Run: headless pygame with SDL's dummy video driver; simulated clock (each Clock.tick advances the game by its frame time, no real sleeping); random seed 0; keys injected as events and as key.get_pressed() state; mouse plan: one left click at the window centre at the start of phase 2, then a move to the lower-right quarter at the start of phase 3.
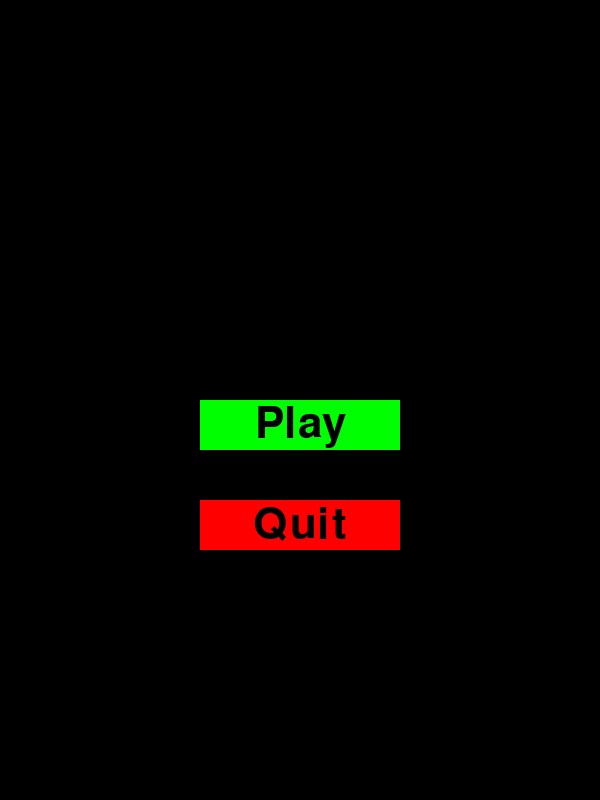
Frame 1 of 4 · flips 1–60 · no input
Frame 2 of 4 · flips 61–180 · clicked the window centre · tapped SPACE, RETURN · held RIGHT (→), D · screen unchanged from frame 1, image omitted
Frame 3 of 4 · flips 181–300 · moved the mouse to the lower-right quarter · held DOWN (↓), S · screen unchanged from frame 2, image omitted
Frame 4 of 4 · flips 301–420 · held LEFT (←), A, UP (↑), W · screen unchanged from frame 3, image omitted

The pygame program that drew these frames:

import pygame
import sys
import random

pygame.init()

SCREEN_WIDTH = 600
SCREEN_HEIGHT = 800

BLACK = (0, 0, 0)
RED = (255, 0, 0)
GREEN = (0, 255, 0)
WHITE = (255, 255, 255)

player_width = 30
player_height = 50
player_x = (SCREEN_WIDTH - player_width) // 2
player_y = SCREEN_HEIGHT - player_height - 20

player_car = pygame.Rect(player_x, player_y, player_width, player_height)

track_rectangles = [
    pygame.Rect(100, 100, 20, 50),
    pygame.Rect(100, 200, 20, 50),
    pygame.Rect(100, 300, 20, 50),
    pygame.Rect(100, 400, 20, 50),
    pygame.Rect(100, 500, 20, 50),
    pygame.Rect(100, 600, 20, 50),
    pygame.Rect(100, 700, 20, 50),
    pygame.Rect(100, 800, 20, 50),
    pygame.Rect(100, 900, 20, 50),
    pygame.Rect(100, 1000, 20, 50),
    pygame.Rect(500, 100, 20, 50),
    pygame.Rect(500, 200, 20, 50),
    pygame.Rect(500, 300, 20, 50),
    pygame.Rect(500, 400, 20, 50),
    pygame.Rect(500, 500, 20, 50),
    pygame.Rect(500, 600, 20, 50),
    pygame.Rect(500, 700, 20, 50),
    pygame.Rect(500, 800, 20, 50),
    pygame.Rect(500, 900, 20, 50),
    pygame.Rect(500, 1000, 20, 50),
]

opponents = []
score = 0
score_delay = 10
score_counter = 0
score_font = pygame.font.Font(None, 36)

game_active = False
opponent_timer = 2000  # Slight delay
current_time = pygame.time.get_ticks()

def generate_opponents():
    x_positions = [200, 250, 300, 350, 400]
    for _ in range(6):
        x = random.choice(x_positions)
        y = random.randint(-300, -50)
        width = random.randint(20, 50)
        height = random.randint(40, 80)
        speed = random.randint(3, 8)

        opponent = pygame.Rect(x, y, width, height)
        opponents.append({"rect": opponent, "speed": speed})

generate_opponents()

screen = pygame.display.set_mode((SCREEN_WIDTH, SCREEN_HEIGHT))
pygame.display.set_caption("A Simple Racing Game")

def main():
    global game_active, current_time
    clock = pygame.time.Clock()

    while True:
        for event in pygame.event.get():
            if event.type == pygame.QUIT:
                pygame.quit()
                sys.exit()

        if game_active:
            update()
            render()
        else:
            main_menu()

        pygame.display.flip()
        clock.tick(60)

def update():
    global game_active, current_time
    handle_input()
    move_player()

    if pygame.time.get_ticks() - current_time >= opponent_timer:
        move_opponents()
        check_collision()
        scoring_system()

def Game_Over():
    screen.fill(BLACK)
    game_over_font = pygame.font.Font(None, 64)
    game_over_text = game_over_font.render("Game Over", True, WHITE)
    screen.blit(game_over_text, (SCREEN_WIDTH // 2 - game_over_text.get_width() // 2, SCREEN_HEIGHT // 2 - game_over_text.get_height() // 2))

    pygame.display.flip()
    pygame.time.wait(2000)  # Wait for 2 seconds before exiting the game
    pygame.quit()
    sys.exit()

def render():
    screen.fill(BLACK)
    pygame.draw.rect(screen, RED, player_car)

    for rectangle in track_rectangles:
        rectangle.y -= 5

        if rectangle.y + rectangle.height < 0:
            rectangle.y = SCREEN_HEIGHT

        pygame.draw.rect(screen, GREEN, rectangle)

    for opponent in opponents:
        pygame.draw.rect(screen, WHITE, opponent["rect"])

    score_text = score_font.render(f"Score: {score}", True, WHITE)
    screen.blit(score_text, (10, 10))

def handle_input():
    keys = pygame.key.get_pressed()

    if keys[pygame.K_LEFT]:
        player_car.x -= 5
    if keys[pygame.K_RIGHT]:
        player_car.x += 5
    if keys[pygame.K_UP]:
        player_car.y -= 5
    if keys[pygame.K_DOWN]:
        player_car.y += 5

def move_player():
    player_car.x = max(0, min(player_car.x, SCREEN_WIDTH - player_car.width))
    player_car.y = max(0, min(player_car.y, SCREEN_HEIGHT - player_car.height))

def move_opponents():
    for opponent in opponents:
        opponent["rect"].y += opponent["speed"]

        if opponent["rect"].y > SCREEN_HEIGHT:
            opponent["rect"].y = random.randint(-300, -50)
            opponent["rect"].x = random.choice([200, 250, 300, 350, 400])
            opponent["rect"].width = random.randint(20, 50)
            opponent["rect"].height = random.randint(40, 80)
            opponent["speed"] = random.randint(3, 8)

def check_collision():
    global score, game_active

    for rectangle in track_rectangles:
        if player_car.colliderect(rectangle):
            player_car.x = player_x
            player_car.y = player_y
            score = 0
            game_active = False  # End the game on collision
            show_game_over_screen()

    for opponent in opponents:
        if player_car.colliderect(opponent["rect"]):
            player_car.x = player_x
            player_car.y = player_y
            score = 0
            game_active = False  # End the game on collision
            show_game_over_screen()

def scoring_system():
    global score, score_counter

    if score_counter % score_delay == 0:
        score += 1
    score_counter += 1
    if score_counter >= score_delay:
        score_counter = 0

def main_menu():
    global game_active, current_time
    screen.fill(BLACK)
    play_font = pygame.font.Font(None, 64)

    play_button = pygame.Rect(200, 400, 200, 50)
    pygame.draw.rect(screen, GREEN, play_button)
    play_text = play_font.render("Play", True, BLACK)
    screen.blit(play_text, (play_button.x + play_button.width // 2 - play_text.get_width() // 2, play_button.y + play_button.height // 2 - play_text.get_height() // 2))

    quit_button = pygame.Rect(200, 500, 200, 50)
    pygame.draw.rect(screen, RED, quit_button)
    quit_text = play_font.render("Quit", True, BLACK)
    screen.blit(quit_text, (quit_button.x + quit_button.width // 2 - quit_text.get_width() // 2, quit_button.y + quit_button.height // 2 - quit_text.get_height() // 2))

    for event in pygame.event.get():
        if event.type == pygame.QUIT:
            pygame.quit()
            sys.exit()
        elif event.type == pygame.MOUSEBUTTONDOWN:
            mouse_pos = pygame.mouse.get_pos()
            if play_button.collidepoint(mouse_pos):
                game_active = True
                current_time = pygame.time.get_ticks()  # Start the timer
            elif quit_button.collidepoint(mouse_pos):
                pygame.quit()
                sys.exit()

    pygame.display.flip()

import pygame
import sys
import random

pygame.init()

def show_game_over_screen():
    clock = pygame.time.Clock()
    game_over = True

    while game_over:
        for event in pygame.event.get():
            if event.type == pygame.QUIT:
                pygame.quit()
                sys.exit()
            elif event.type == pygame.MOUSEBUTTONDOWN:
                mouse_pos = pygame.mouse.get_pos()
                if try_again_button.collidepoint(mouse_pos):
                    reset_game()

        screen.fill(BLACK)
        game_over_font = pygame.font.Font(None, 64)
        game_over_text = game_over_font.render("Game Over", True, WHITE)
        screen.blit(game_over_text, (SCREEN_WIDTH // 2 - game_over_text.get_width() // 2, SCREEN_HEIGHT // 2 - game_over_text.get_height() // 2))

        score_text = score_font.render(f"Your Score: {score}", True, WHITE)
        screen.blit(score_text, (SCREEN_WIDTH // 2 - score_text.get_width() // 2, SCREEN_HEIGHT // 2 + game_over_text.get_height()))

        # Try Again Button
        try_again_button = pygame.Rect(200, 600, 200, 50)
        pygame.draw.rect(screen, GREEN, try_again_button)
        try_again_text = score_font.render("Try Again", True, BLACK)
        screen.blit(try_again_text, (try_again_button.x + try_again_button.width // 2 - try_again_text.get_width() // 2, try_again_button.y + try_again_button.height // 2 - try_again_text.get_height() // 2))

        pygame.display.flip()
        clock.tick(60)

def reset_game():
    global game_active, current_time, score, opponents

    game_active = True
    current_time = pygame.time.get_ticks()
    score = 0
    opponents = []
    generate_opponents()

if __name__ == "__main__":
    main()
